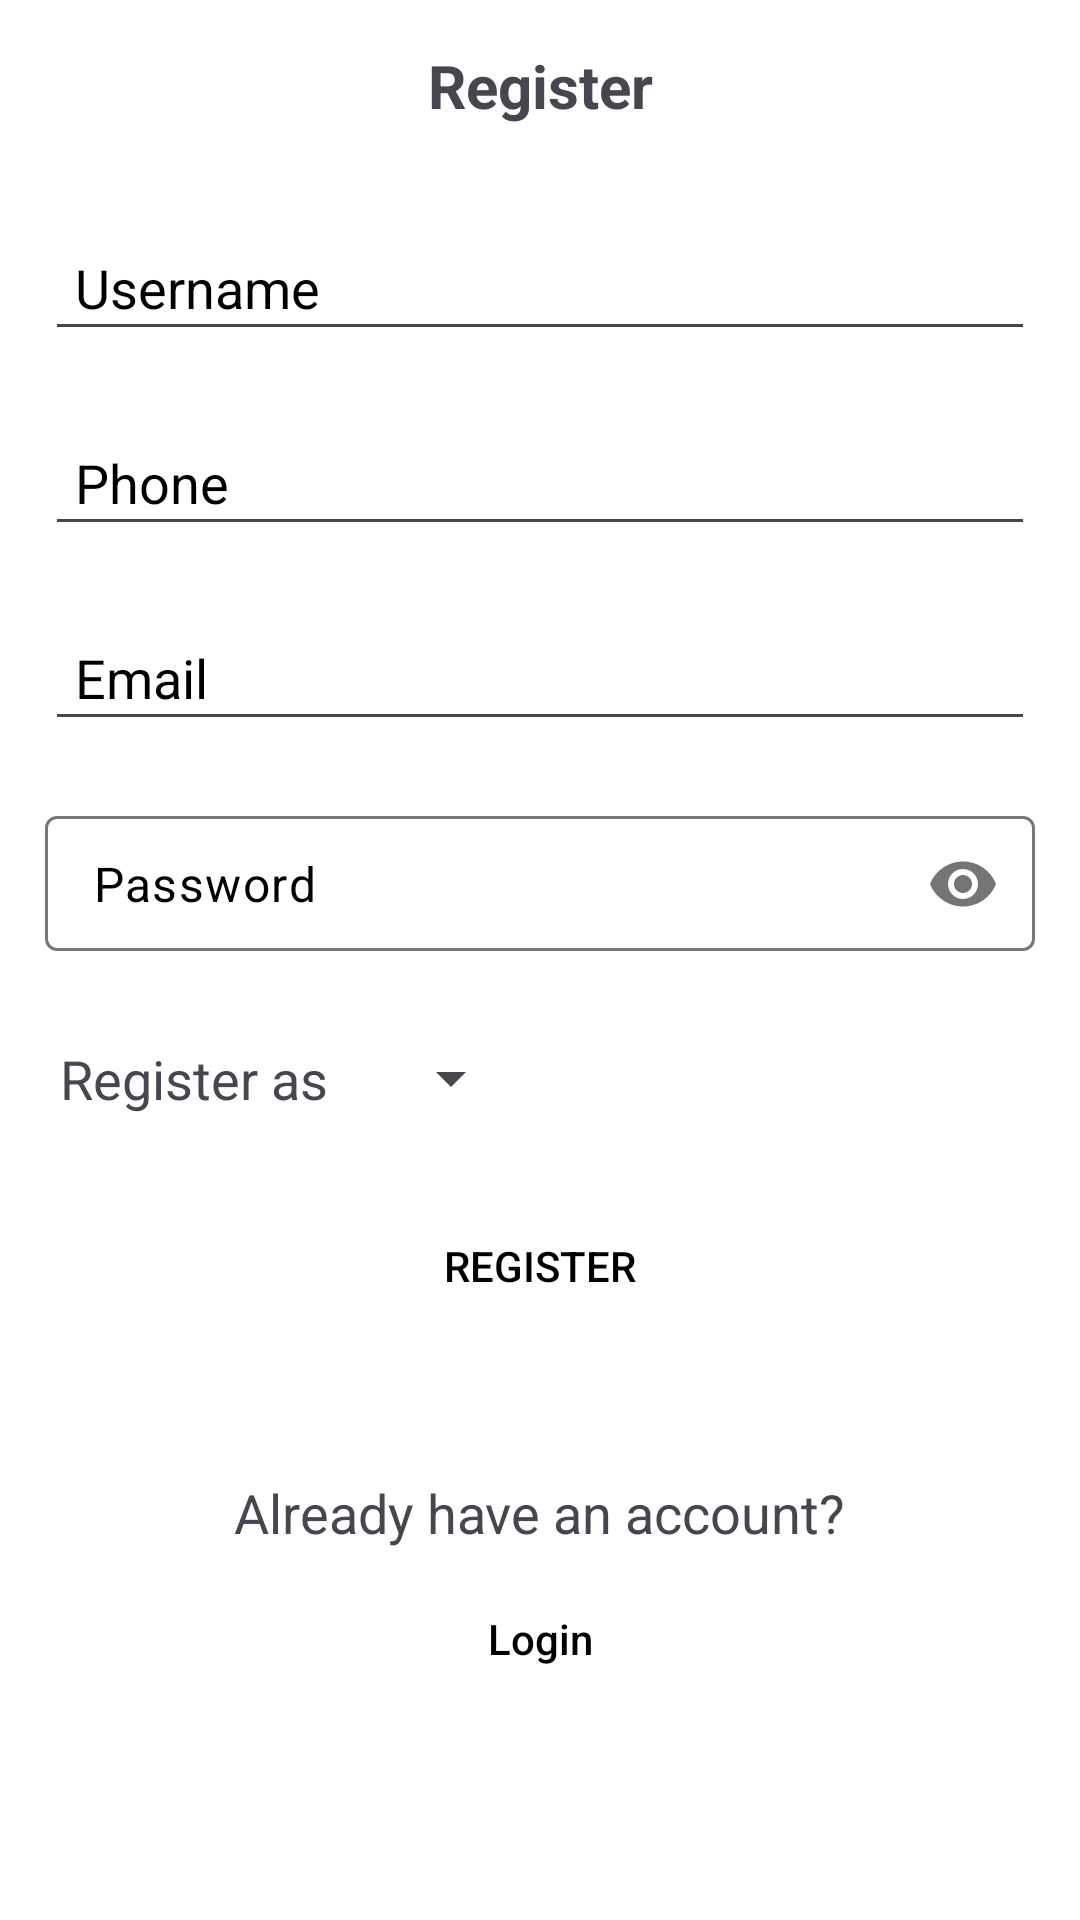

Produce the Android XML layout that renders to this screen, including the resource entries it uses.
<!-- AndroidManifest.xml: application theme Theme.Childcare -->
<!-- res/layout/activity_main.xml -->
<?xml version="1.0" encoding="utf-8"?>
<RelativeLayout xmlns:android="http://schemas.android.com/apk/res/android"
    xmlns:app="http://schemas.android.com/apk/res-auto"
    xmlns:tools="http://schemas.android.com/tools"
    android:layout_width="match_parent"
    android:layout_height="match_parent"
    android:background="@color/white"
    tools:context=".common.MainActivity">

    <TextView
        android:id="@+id/textview1"
        android:layout_width="match_parent"
        android:layout_height="wrap_content"
        android:layout_marginTop="15dp"
        android:gravity="center"
        android:text="@string/register"
        android:textColor="@color/primary"
        android:textSize="20sp"
        android:textStyle="bold" />

    <ProgressBar
        android:id="@+id/progressBar6"
        style="@style/Widget.AppCompat.ProgressBar.Horizontal"
        android:layout_width="150dp"
        android:layout_height="30dp"
        android:layout_below="@id/textview1"
        android:layout_centerHorizontal="true"
        android:layout_marginTop="25dp"
        android:indeterminate="true"
        android:max="100"
        android:progress="0"
        android:visibility="gone" />

    <EditText
        android:id="@+id/edittext17"
        android:layout_width="match_parent"
        android:layout_height="45dp"
        android:layout_below="@id/progressBar6"
        android:layout_marginHorizontal="15dp"
        android:layout_marginTop="30dp"
        android:hint="Username"
        android:inputType="text"
        android:paddingHorizontal="10dp"
        android:textColor="@color/black"
        android:textColorHint="@color/primary" />

    <EditText
        android:id="@+id/edittext18"
        android:layout_width="match_parent"
        android:layout_height="45dp"
        android:layout_below="@id/edittext17"
        android:layout_marginHorizontal="15dp"
        android:layout_marginTop="20dp"
        android:hint="Phone"
        android:inputType="number"
        android:paddingHorizontal="10dp"
        android:textColor="@color/black"
        android:textColorHint="@color/primary" />

    <EditText
        android:id="@+id/edittext15"
        android:layout_width="match_parent"
        android:layout_height="45dp"
        android:layout_below="@id/edittext18"
        android:layout_marginHorizontal="15dp"
        android:layout_marginTop="20dp"
        android:hint="Email"
        android:inputType="textEmailAddress"
        android:paddingHorizontal="10dp"
        android:textColor="@color/black"
        android:textColorHint="@color/primary" />

    <com.google.android.material.textfield.TextInputLayout
        android:id="@+id/textField3"
        android:layout_width="match_parent"
        android:layout_height="45dp"
        android:layout_below="@id/edittext15"
        android:layout_marginHorizontal="15dp"
        android:layout_marginTop="25dp"
        android:textColorHint="@color/primary"
        app:hintEnabled="false"
        app:passwordToggleContentDescription="Toggle password"
        app:passwordToggleEnabled="true">


        <EditText
            android:id="@+id/edittext16"
            android:layout_width="match_parent"
            android:layout_height="45dp"
            android:hint="Password"
            android:inputType="textPassword"
            android:paddingVertical="5dp"
            android:textColor="@color/black"
            android:textColorHint="@color/primary" />
    </com.google.android.material.textfield.TextInputLayout>

    <LinearLayout
        android:id="@+id/registerLL"
        android:layout_width="match_parent"
        android:layout_height="wrap_content"
        android:layout_below="@+id/textField3"
        android:layout_marginHorizontal="15dp"
        android:layout_marginTop="15dp"
        android:orientation="horizontal"
        android:padding="5dp">

        <TextView
            android:layout_width="wrap_content"
            android:layout_height="wrap_content"
            android:layout_gravity="center"
            android:text="@string/register_as"
            android:textColor="@color/primary"
            android:textSize="18sp" />

        <TextView
            android:id="@+id/selectedText"
            android:layout_width="wrap_content"
            android:layout_height="wrap_content"
            android:layout_gravity="center"
            android:layout_marginStart="5dp"
            android:padding="1dp"
            android:textColor="@color/black"
            android:textSize="18sp"
            android:visibility="gone" />


        <Spinner
            android:id="@+id/spinner"
            android:layout_width="45dp"
            android:layout_height="45dp"
            android:layout_gravity="center"
            android:layout_marginStart="20dp" />
    </LinearLayout>

    <Button
        android:id="@+id/registerBtn"
        android:layout_width="match_parent"
        android:layout_height="40dp"
        android:layout_marginHorizontal="45dp"
        android:text="@string/register"
        android:textColor="@color/black"
        android:background="@drawable/button"
        android:layout_below="@id/registerLL"
        android:layout_marginTop="15dp"/>

    <LinearLayout
        android:id="@+id/linear"
        android:layout_width="match_parent"
        android:layout_height="wrap_content"
        android:layout_below="@+id/registerBtn"
        android:layout_marginTop="50dp"
        android:orientation="vertical">

        <TextView
            android:id="@+id/textview5"
            android:layout_width="wrap_content"
            android:layout_height="wrap_content"
            android:layout_gravity="center"
            android:text="@string/already_have_an_account"
            android:textColor="@color/primary"
            android:textSize="18sp" />

        <Button
            android:id="@+id/button1"
            android:layout_width="wrap_content"
            android:layout_height="40dp"
            android:layout_gravity="center"
            android:layout_marginTop="10dp"
            android:text="@string/login"
            android:background="@drawable/button"
            android:textAllCaps="false"
            android:textColor="@color/black"/>

    </LinearLayout>

</RelativeLayout>
<!-- resources referenced by this layout -->
<resources>
  <string name="already_have_an_account">Already have an account?</string>
  <string name="login">Login</string>
  <string name="register">Register</string>
  <string name="register_as">Register as</string>
  <style name="Theme.Childcare" parent="Base.Theme.Childcare" />
  <style name="Base.Theme.Childcare" parent="Theme.Material3.DayNight.NoActionBar">
          
      <item name="colorPrimary">@color/primary</item>
      </style>
  <!-- not gathered from this repository: default colours our renderer supplied (Android Studio template values) -->
  <color name="black">#FF000000</color>
  <color name="white">#FFFFFFFF</color>
</resources>
